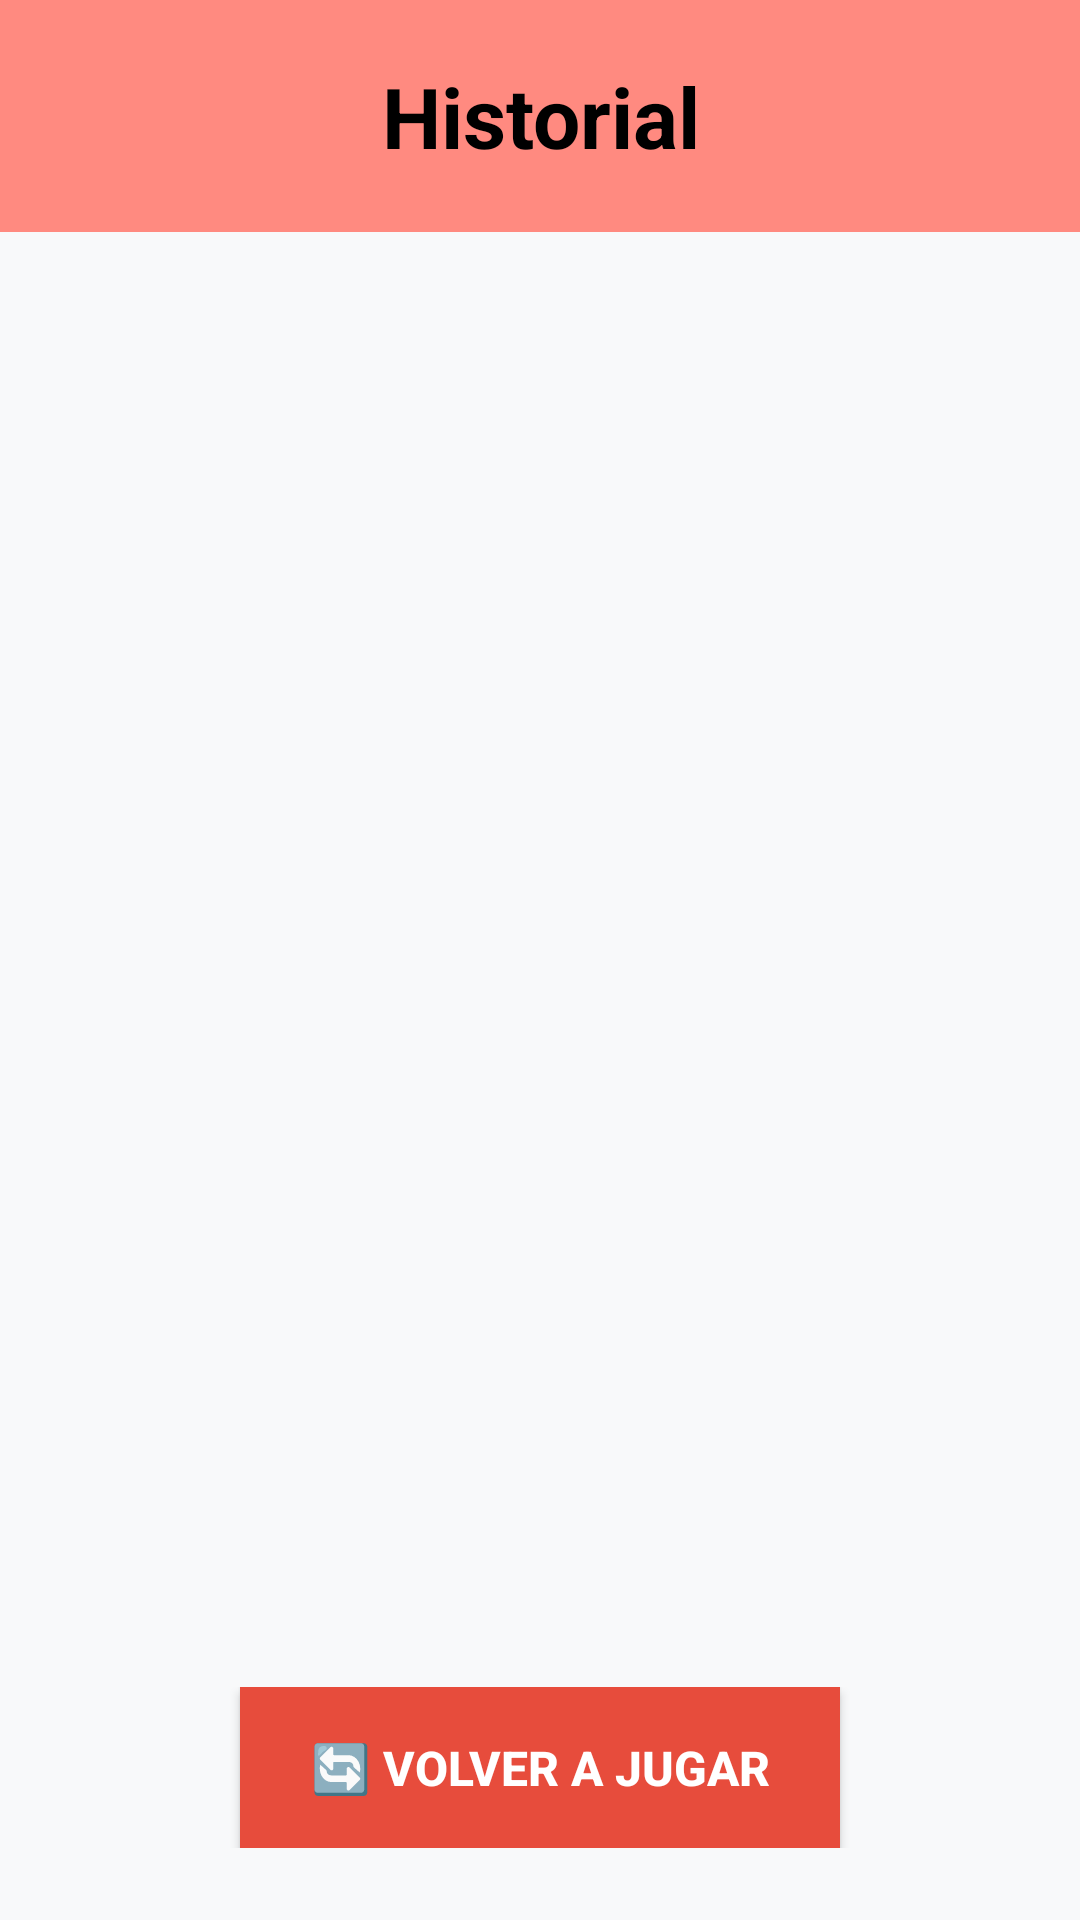

The Android layout XML behind this screen, and the referenced resources:
<!-- AndroidManifest.xml: activity theme Theme.Lab2_20221957 -->
<!-- res/layout/activity_historial.xml -->
<?xml version="1.0" encoding="utf-8"?>
<LinearLayout xmlns:android="http://schemas.android.com/apk/res/android"
    xmlns:tools="http://schemas.android.com/tools"
    android:layout_width="match_parent"
    android:layout_height="match_parent"
    android:orientation="vertical"
    android:background="#F8F9FA"
    tools:context=".HistorialActivity">

    
    <LinearLayout
        android:layout_width="match_parent"
        android:layout_height="wrap_content"
        android:background="#FF8A80"
        android:padding="20dp"
        android:gravity="center">

        <TextView
            android:layout_width="wrap_content"
            android:layout_height="wrap_content"
            android:text="Historial"
            android:textSize="28sp"
            android:textStyle="bold"
            android:textColor="@android:color/black"
            android:gravity="center" />

    </LinearLayout>

    
    <LinearLayout
        android:layout_width="match_parent"
        android:layout_height="0dp"
        android:layout_weight="1"
        android:orientation="vertical"
        android:padding="24dp">

        
        <ScrollView
            android:layout_width="match_parent"
            android:layout_height="0dp"
            android:layout_weight="1">

            <LinearLayout
                android:id="@+id/layoutHistorial"
                android:layout_width="match_parent"
                android:layout_height="wrap_content"
                android:orientation="vertical">

                
                
            </LinearLayout>

        </ScrollView>

    </LinearLayout>

    
    <LinearLayout
        android:layout_width="match_parent"
        android:layout_height="wrap_content"
        android:padding="24dp"
        android:gravity="center">

        <Button
            android:id="@+id/btnVolverAJugar"
            android:layout_width="200dp"
            android:layout_height="wrap_content"
            android:text="🔄 Volver a Jugar"
            android:textColor="@android:color/white"
            android:background="#E74C3C"
            android:padding="16dp"
            android:textSize="16sp"
            android:textStyle="bold"
            android:elevation="4dp" />

    </LinearLayout>

</LinearLayout>
<!-- resources referenced by this layout -->
<resources>
  <style name="Theme.Lab2_20221957" parent="Base.Theme.Lab2_20221957" />
  <style name="Base.Theme.Lab2_20221957" parent="Theme.Material3.DayNight.NoActionBar">
          
          
      </style>
</resources>
